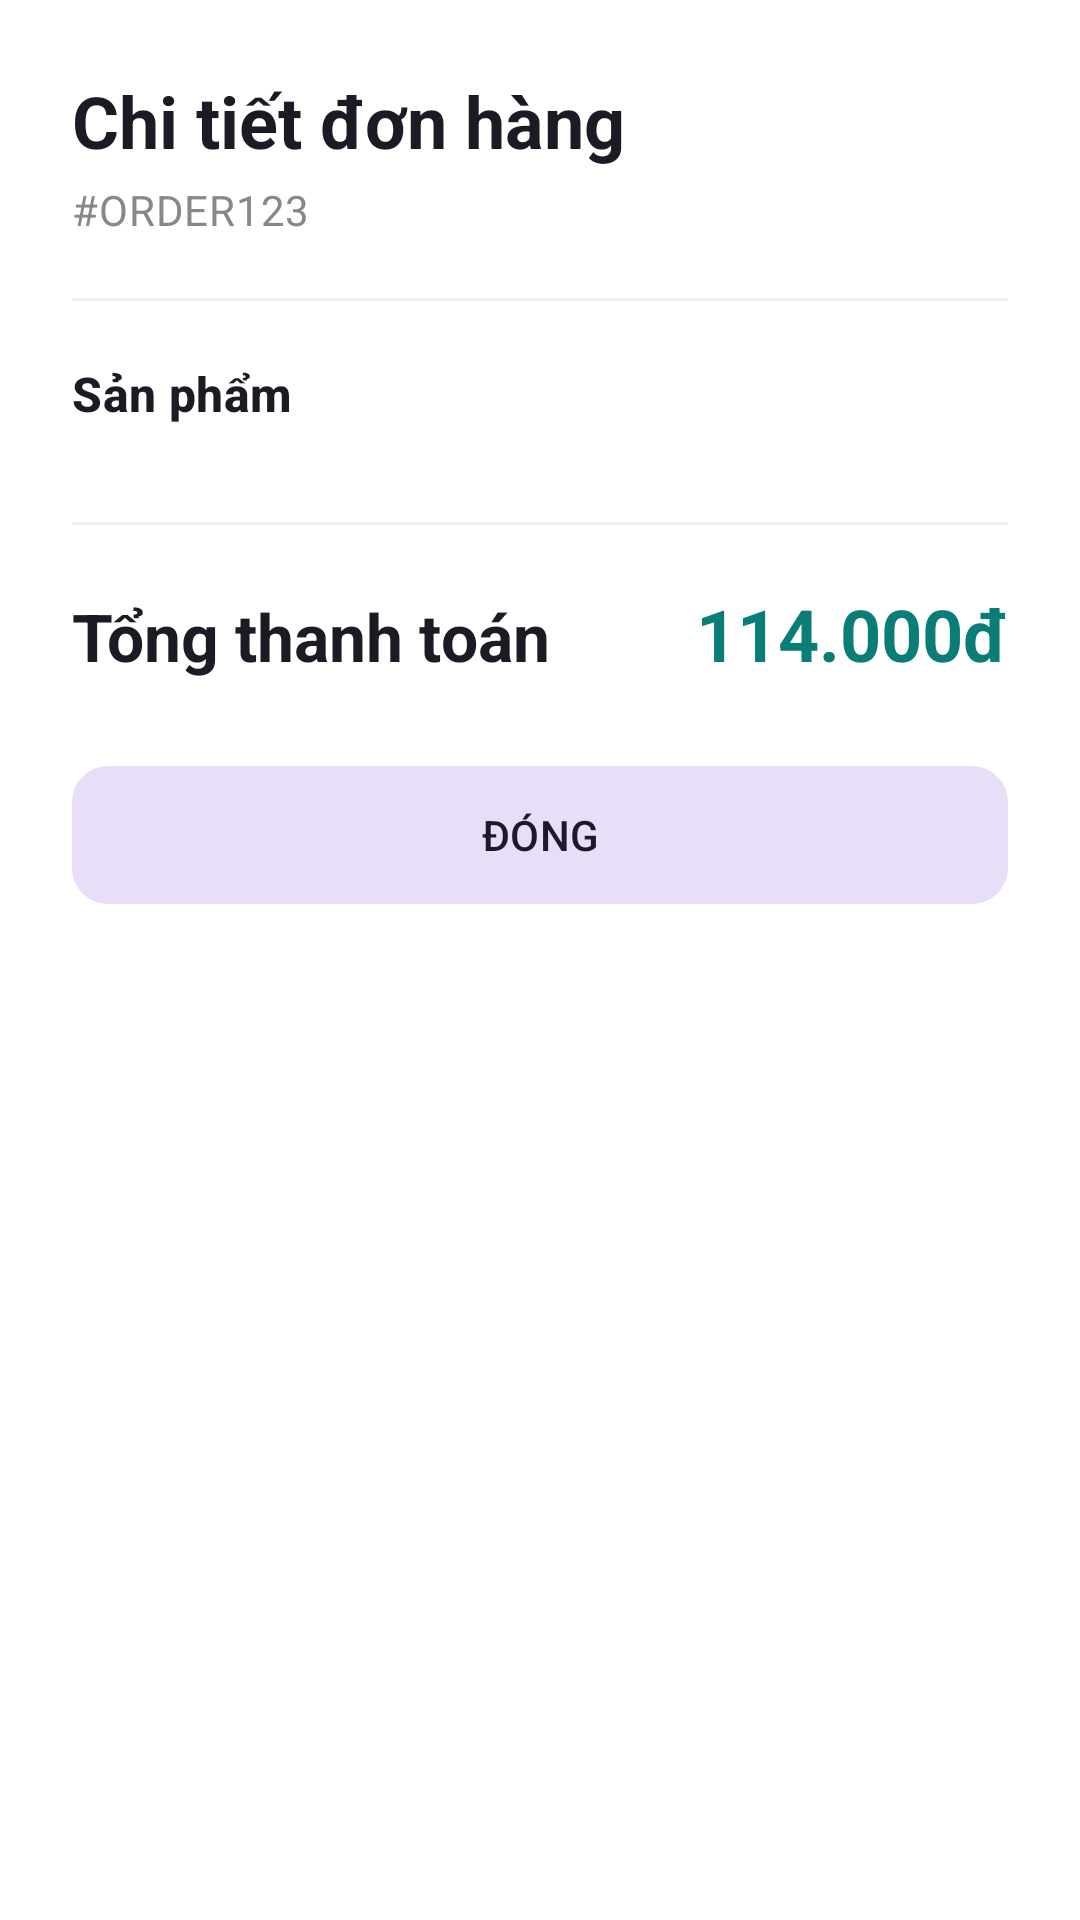

Reconstruct the res/layout file that produces this screen, plus the resources it refers to.
<!-- AndroidManifest.xml: application theme Theme.DDHT -->
<!-- res/layout/layout_dialog_order_detail.xml -->
<?xml version="1.0" encoding="utf-8"?>
<LinearLayout xmlns:android="http://schemas.android.com/apk/res/android"
    xmlns:app="http://schemas.android.com/apk/res-auto"
    android:layout_width="match_parent"
    android:layout_height="wrap_content"
    android:background="@android:color/white"
    android:orientation="vertical"
    android:padding="24dp">

    <RelativeLayout
        android:layout_width="match_parent"
        android:layout_height="wrap_content">

        <TextView
            android:id="@+id/tvDialogOrderTitle"
            android:layout_width="wrap_content"
            android:layout_height="wrap_content"
            android:text="Chi tiết đơn hàng"
            android:textAppearance="@style/TextAppearance.Material3.HeadlineSmall"
            android:textColor="@color/brand_text_primary"
            android:textStyle="bold" />

        <TextView
            android:id="@+id/tvDialogOrderCode"
            android:layout_width="wrap_content"
            android:layout_height="wrap_content"
            android:layout_below="@id/tvDialogOrderTitle"
            android:layout_marginTop="4dp"
            android:text="#ORDER123"
            android:textAppearance="@style/TextAppearance.Material3.BodyMedium"
            android:textColor="#888888" />

        <TextView
            android:id="@+id/tvDialogOrderStatus"
            android:layout_width="wrap_content"
            android:layout_height="wrap_content"
            android:layout_alignParentEnd="true"
            android:layout_centerVertical="true"
            android:background="@drawable/bg_order_status_badge"
            android:paddingHorizontal="10dp"
            android:paddingVertical="4dp"
            android:text="ĐANG CHẾ BIẾN"
            android:textColor="@android:color/white"
            android:textSize="11sp"
            android:textStyle="bold" />
    </RelativeLayout>

    <View
        android:layout_width="match_parent"
        android:layout_height="1dp"
        android:layout_marginTop="20dp"
        android:background="#F0F0F0" />

    <TextView
        android:layout_width="match_parent"
        android:layout_height="wrap_content"
        android:layout_marginTop="20dp"
        android:text="Sản phẩm"
        android:textAppearance="@style/TextAppearance.Material3.TitleMedium"
        android:textColor="@color/brand_text_primary"
        android:textStyle="bold" />

    <LinearLayout
        android:id="@+id/layoutDialogOrderItems"
        android:layout_width="match_parent"
        android:layout_height="wrap_content"
        android:layout_marginTop="12dp"
        android:orientation="vertical">
        
    </LinearLayout>

    <View
        android:layout_width="match_parent"
        android:layout_height="1dp"
        android:layout_marginTop="20dp"
        android:background="#F0F0F0" />

    <LinearLayout
        android:layout_width="match_parent"
        android:layout_height="wrap_content"
        android:layout_marginTop="20dp"
        android:orientation="horizontal">

        <TextView
            android:layout_width="0dp"
            android:layout_height="wrap_content"
            android:layout_weight="1"
            android:text="Tổng thanh toán"
            android:textAppearance="@style/TextAppearance.Material3.TitleLarge"
            android:textColor="@color/brand_text_primary"
            android:textStyle="bold" />

        <TextView
            android:id="@+id/tvDialogOrderTotal"
            android:layout_width="wrap_content"
            android:layout_height="wrap_content"
            android:text="114.000đ"
            android:textAppearance="@style/TextAppearance.Material3.HeadlineSmall"
            android:textColor="@color/brand_primary"
            android:textStyle="bold" />
    </LinearLayout>

    <com.google.android.material.button.MaterialButton
        android:id="@+id/btnDialogOrderClose"
        style="@style/Widget.Material3.Button.TonalButton"
        android:layout_width="match_parent"
        android:layout_height="54dp"
        android:layout_marginTop="24dp"
        android:text="ĐÓNG"
        app:cornerRadius="12dp" />

</LinearLayout>
<!-- resources referenced by this layout -->
<resources>
  <color name="brand_primary">#0B7D77</color>
  <color name="brand_text_primary">#1A1B25</color>
  <style name="Theme.DDHT" parent="Base.Theme.DDHT" />
  <style name="Base.Theme.DDHT" parent="Theme.Material3.Light.NoActionBar">
          <item name="colorPrimary">@color/brand_primary</item>
          <item name="colorOnPrimary">@color/brand_on_primary</item>
          <item name="colorSecondary">@color/brand_secondary</item>
          <item name="android:colorBackground">@color/brand_surface</item>
          <item name="colorSurface">@color/brand_surface</item>
          <item name="colorSurfaceVariant">@color/brand_surface_variant</item>
          <item name="colorError">@color/brand_error</item>
          <item name="android:windowOptOutEdgeToEdgeEnforcement">true</item>
      </style>
  <color name="brand_on_primary">#FFFFFFFF</color>
  <color name="brand_secondary">#F59E0B</color>
  <color name="brand_surface">#FFFDF8</color>
  <color name="brand_surface_variant">#FFEFE7</color>
  <color name="brand_error">#C62828</color>
</resources>
